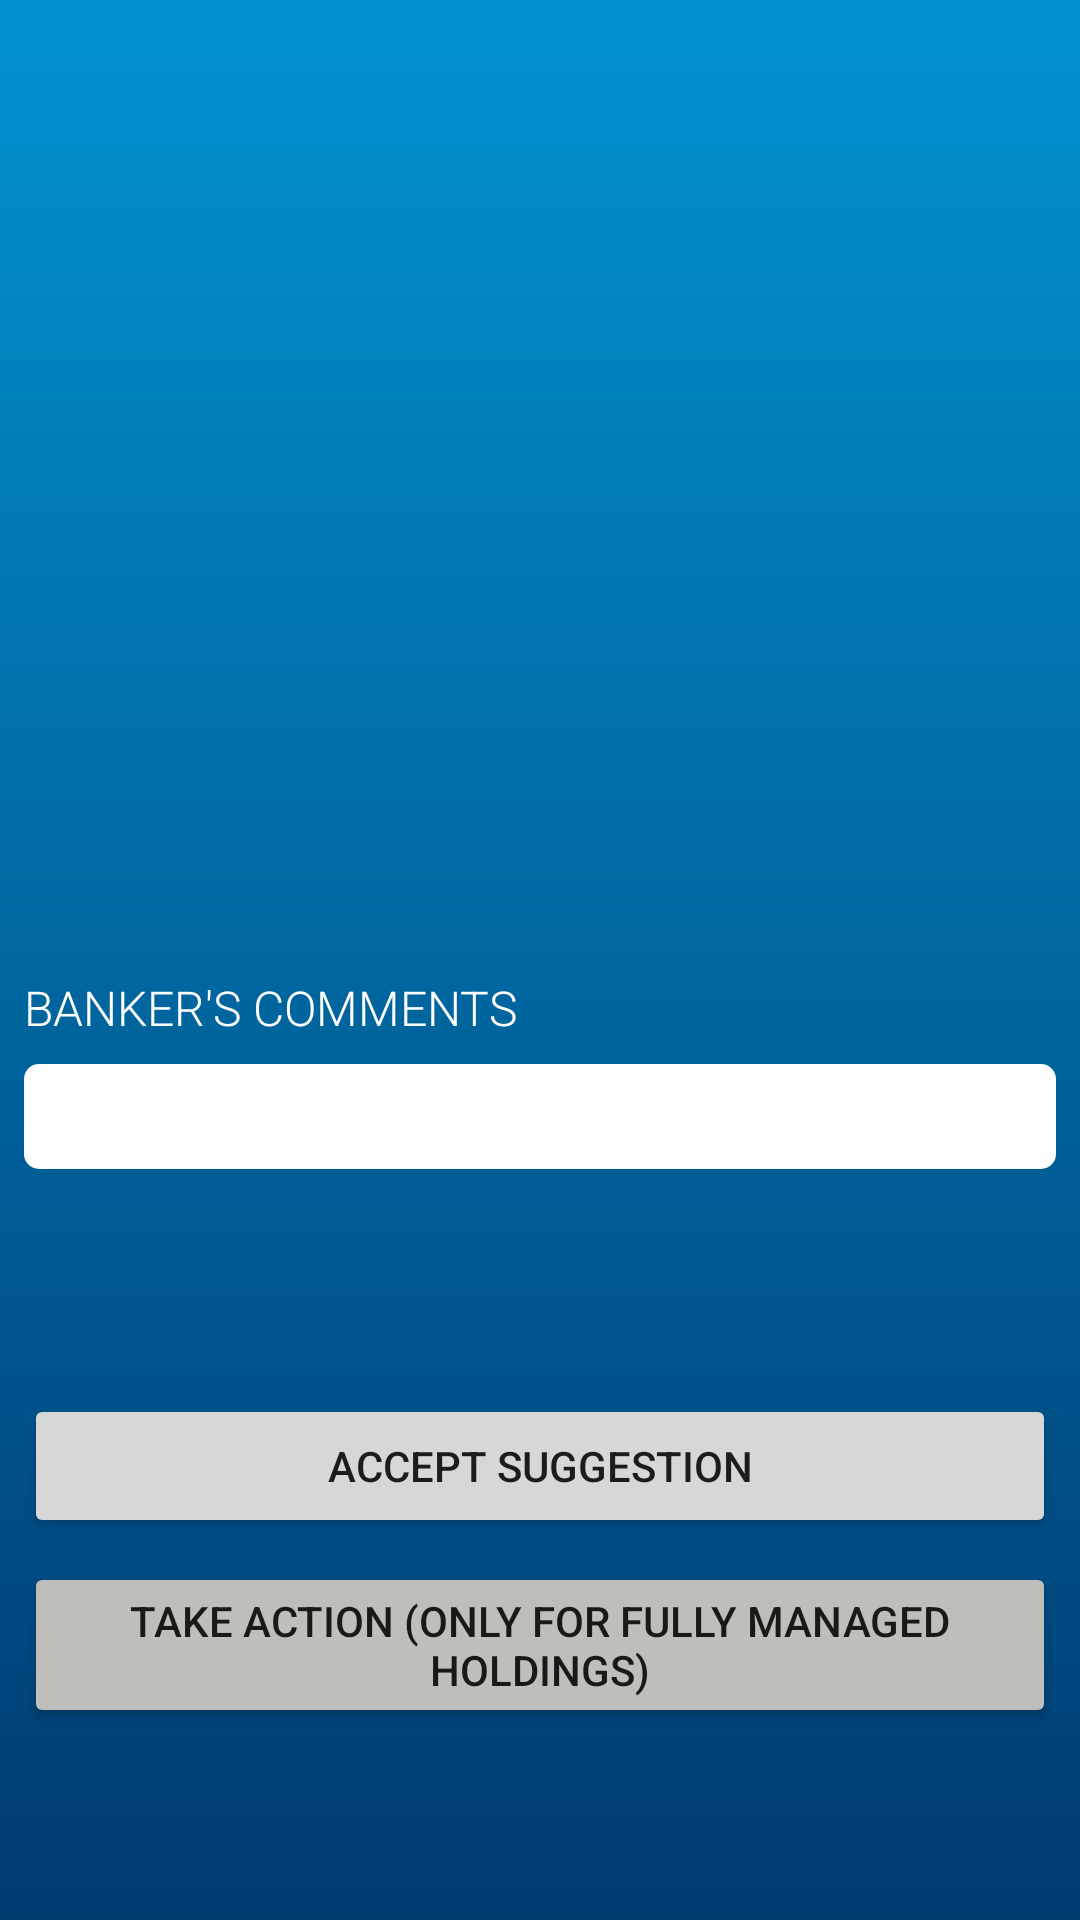

Here is an Android app screen rendered from its layout file. Give the layout XML and the strings, colors and styles it references.
<!-- AndroidManifest.xml: application theme Theme.HarryWinnersClientApp -->
<!-- res/layout/fragment_recommend.xml -->
<?xml version="1.0" encoding="utf-8"?>
<androidx.constraintlayout.widget.ConstraintLayout xmlns:android="http://schemas.android.com/apk/res/android"
    xmlns:app="http://schemas.android.com/apk/res-auto"
    xmlns:tools="http://schemas.android.com/tools"
    android:layout_width="match_parent"
    android:layout_height="match_parent"
    tools:context=".ui.recommend.RecommendFragment"
    android:background="@drawable/small_blue_gradient">

    <TextView
        android:id="@+id/text_dashboard"
        android:layout_width="match_parent"
        android:layout_height="wrap_content"
        android:layout_marginStart="8dp"
        android:layout_marginTop="16dp"
        android:layout_marginEnd="8dp"
        android:fontFamily="sans-serif-light"
        android:textAllCaps="true"
        android:textColor="@color/white"
        android:textSize="20sp"
        app:layout_constraintEnd_toEndOf="parent"
        app:layout_constraintStart_toStartOf="parent"
        app:layout_constraintTop_toTopOf="parent" />

    <androidx.recyclerview.widget.RecyclerView
        android:id="@+id/recommendations_recycler"
        android:layout_width="match_parent"
        android:layout_height="250dp"
        android:layout_marginStart="8dp"
        android:layout_marginTop="16dp"
        android:layout_marginEnd="8dp"
        app:layout_constraintEnd_toEndOf="parent"
        app:layout_constraintStart_toStartOf="parent"
        app:layout_constraintTop_toBottomOf="@+id/text_dashboard" />

    <TextView
        android:id="@+id/recommend_comments_header"
        android:layout_width="match_parent"
        android:layout_height="wrap_content"
        android:layout_marginStart="8dp"
        android:layout_marginTop="16dp"
        android:layout_marginEnd="8dp"
        android:fontFamily="sans-serif-light"
        android:text="Banker's Comments"
        android:textAllCaps="true"
        android:textColor="@color/white"
        android:textSize="16sp"
        app:layout_constraintEnd_toEndOf="parent"
        app:layout_constraintStart_toStartOf="parent"
        app:layout_constraintTop_toBottomOf="@+id/recommendations_recycler" />

    <TextView
        android:id="@+id/recommend_comments"
        android:layout_width="match_parent"
        android:layout_height="wrap_content"
        android:layout_margin="8dp"
        android:background="@drawable/rounded_background_white"
        android:padding="8dp"
        app:layout_constraintEnd_toEndOf="parent"
        app:layout_constraintStart_toStartOf="parent"
        app:layout_constraintTop_toBottomOf="@+id/recommend_comments_header" />

    <LinearLayout
        android:id="@+id/recommend_banker_contact"
        android:layout_width="match_parent"
        android:layout_height="125dp"
        android:layout_margin="8dp"
        android:layout_marginBottom="4dp"
        android:orientation="vertical"
        app:layout_constraintBottom_toTopOf="@+id/acceptSuggestion"
        tools:layout_editor_absoluteX="8dp" />

    <Button
        android:id="@+id/takeAction"
        android:layout_width="match_parent"
        android:layout_height="wrap_content"
        android:layout_marginStart="8dp"
        android:layout_marginEnd="8dp"
        android:layout_marginBottom="64dp"
        android:text="Take Action (only for fully managed holdings)"
        android:backgroundTint="@color/grey"
        app:layout_constraintBottom_toBottomOf="parent"
        app:layout_constraintEnd_toEndOf="parent"
        app:layout_constraintStart_toStartOf="parent" />

    <Button
        android:id="@+id/acceptSuggestion"
        android:layout_width="match_parent"
        android:layout_height="wrap_content"
        android:layout_marginStart="8dp"
        android:layout_marginEnd="8dp"
        android:layout_marginBottom="8dp"
        android:text="Accept Suggestion"
        android:clickable="false"
        app:layout_constraintBottom_toTopOf="@+id/takeAction"
        app:layout_constraintEnd_toEndOf="parent"
        app:layout_constraintHorizontal_bias="1.0"
        app:layout_constraintStart_toStartOf="parent" />

</androidx.constraintlayout.widget.ConstraintLayout>
<!-- resources referenced by this layout -->
<resources>
  <color name="grey">#bfbebb</color>
  <color name="white">#FFFFFFFF</color>
  <!-- drawable rounded_background_white (drawable) -->
  <?xml version="1.0" encoding="utf-8"?>
  <shape xmlns:android="http://schemas.android.com/apk/res/android" >
  
      <solid android:color="@color/white" />
  
      <padding
          android:left="8dp"
          android:right="8dp"
          android:bottom="2dp"
          android:top="2dp" />
  
      <corners android:radius="5dp" />
  </shape>
  <!-- drawable small_blue_gradient (drawable) -->
  <?xml version="1.0" encoding="utf-8"?>
  <shape xmlns:android="http://schemas.android.com/apk/res/android">
      <gradient android:angle="270" android:startColor="#0193d0" android:endColor="#003B70"/>
  </shape>
  <style name="Theme.HarryWinnersClientApp" parent="Theme.MaterialComponents.DayNight.NoActionBar">
          
          <item name="colorPrimary">@color/ct_blue</item>
          <item name="colorPrimaryVariant">@color/ct_blue_light</item>
          <item name="colorOnPrimary">@color/white</item>
          
          <item name="colorSecondary">@color/teal_200</item>
          <item name="colorSecondaryVariant">@color/teal_700</item>
          <item name="colorOnSecondary">@color/black</item>
          
          <item name="android:statusBarColor" tools:targetApi="l">?attr/colorPrimaryVariant</item>
          
      </style>
  <color name="ct_blue">#003B70</color>
  <color name="ct_blue_light">#0193d0</color>
  <color name="teal_200">#FF03DAC5</color>
  <color name="teal_700">#FF018786</color>
  <color name="black">#FF000000</color>
</resources>
